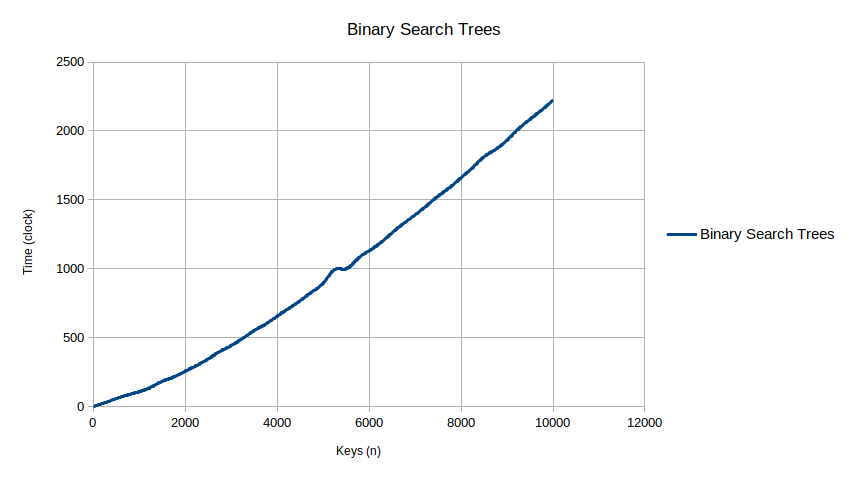

Source data for this figure (header and first rows):
Keys (n), Binary Search Trees
0, 0.26
250, 27.44
500, 57.78
750, 84.29
1000, 107.3
1250, 139.3
1500, 183
1750, 214.5
2000, 256
2250, 298.1
2500, 345.2
2750, 398.8
3000, 442.1
3250, 494.9
3500, 551.4
3750, 598.2
4000, 655.9
4250, 711.4
4500, 768
4750, 830.6
5000, 895.5
5250, 993.2
5500, 999.3
5750, 1074
6000, 1130
6250, 1190
6500, 1261
6750, 1329
7000, 1391
7250, 1458
7500, 1527
7750, 1590
8000, 1661
8250, 1734
8500, 1813
8750, 1867
9000, 1933
9250, 2016
9500, 2084
9750, 2151
10000, 2224
